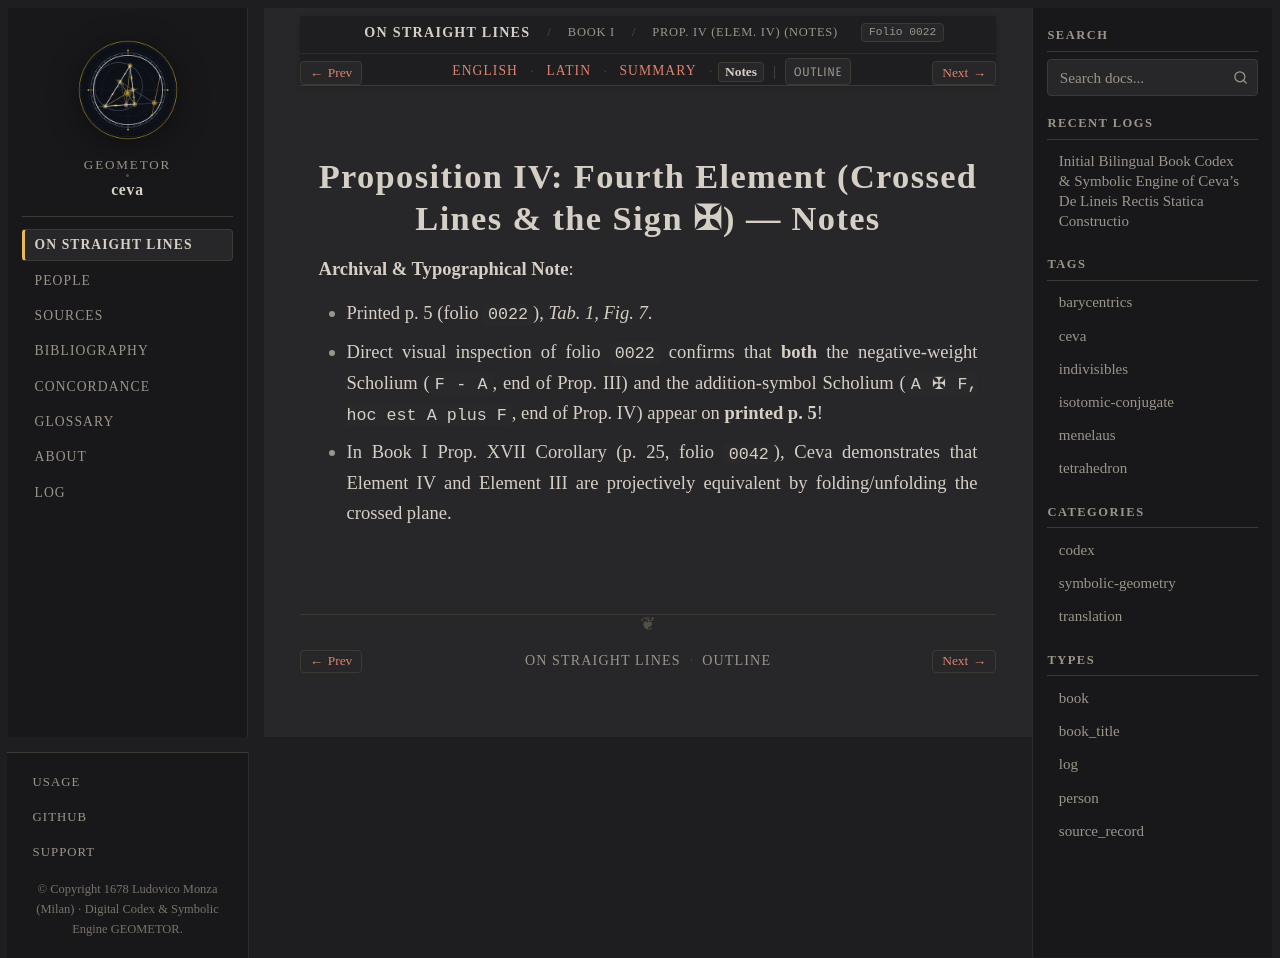

repository: geometor/ceva · page: de_lineis_rectis/liber_primus/prop_04/notes.html · generator: sphinx

:layout: book
:order: 5
:canonical_id: liber_primus_prop_04
:breadcrumb_title: Prop. IV (Elem. IV) (Notes)
:folio: 0022
:tracks: English: index | Latin: la | Summary: summary | Notes: notes

.. _liber-primus-prop-04-notes:

Proposition IV: Fourth Element (Crossed Lines & the Sign ✠) — Notes
===================================================================

.. folio:: 0022
   :page: p. 5

**Archival & Typographical Note**:

* Printed p. 5 (folio ``0022``), `Tab. 1, Fig. 7`.
* Direct visual inspection of folio ``0022`` confirms that **both** the negative-weight Scholium (``F - A``, end of Prop. III) and the addition-symbol Scholium (``A ✠ F, hoc est A plus F``, end of Prop. IV) appear on **printed p. 5**!
* In Book I Prop. XVII Corollary (p. 25, folio ``0042``), Ceva demonstrates that Element IV and Element III are projectively equivalent by folding/unfolding the crossed plane.
